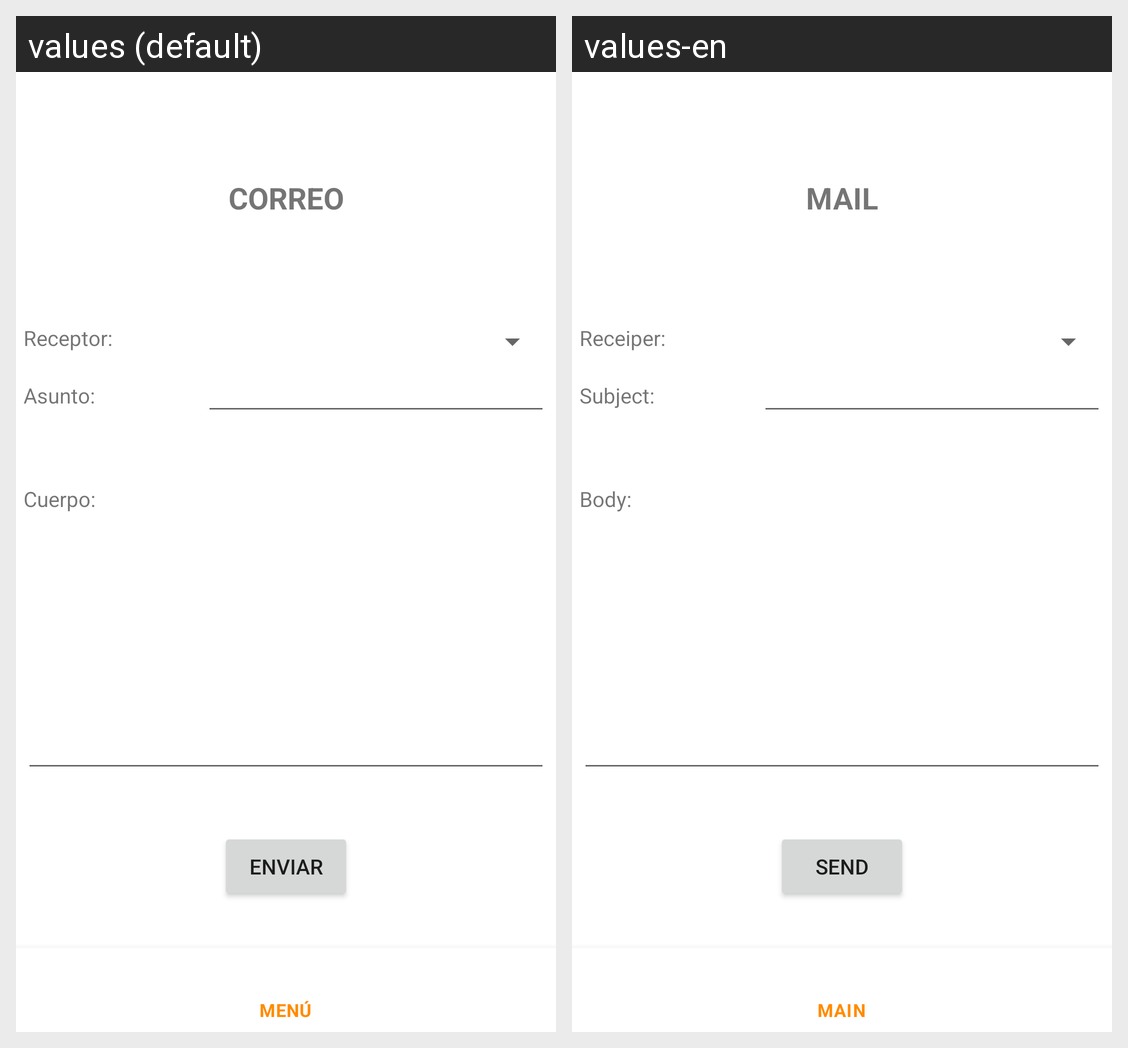

The Android screen above is rendered under two locales of the same app. Produce the string resources it draws, with the default and per-locale values.
Android screen res/layout/activity_professor_mail.xml rendered under 2 locales, left to right: values (default), values-en. Device: Nexus 5 (rendered at 1080×1920; each locale shown at half size, 540×960, under a caption strip naming it); theme Theme.Notix.
Strings drawn on this screen, with the default value and each locale's value (text and hints the layout hard-codes, and strings that could not be matched under every locale, appear in the picture but are not listed):

view_mail
  values: CORREO
  values-en: MAIL

text_receiper
  values: Receptor:
  values-en: Receiper:

text_mail_subject
  values: Asunto:
  values-en: Subject:

text_body
  values: Cuerpo:
  values-en: Body: 

button_send
  values: ENVIAR
  values-en: SEND
